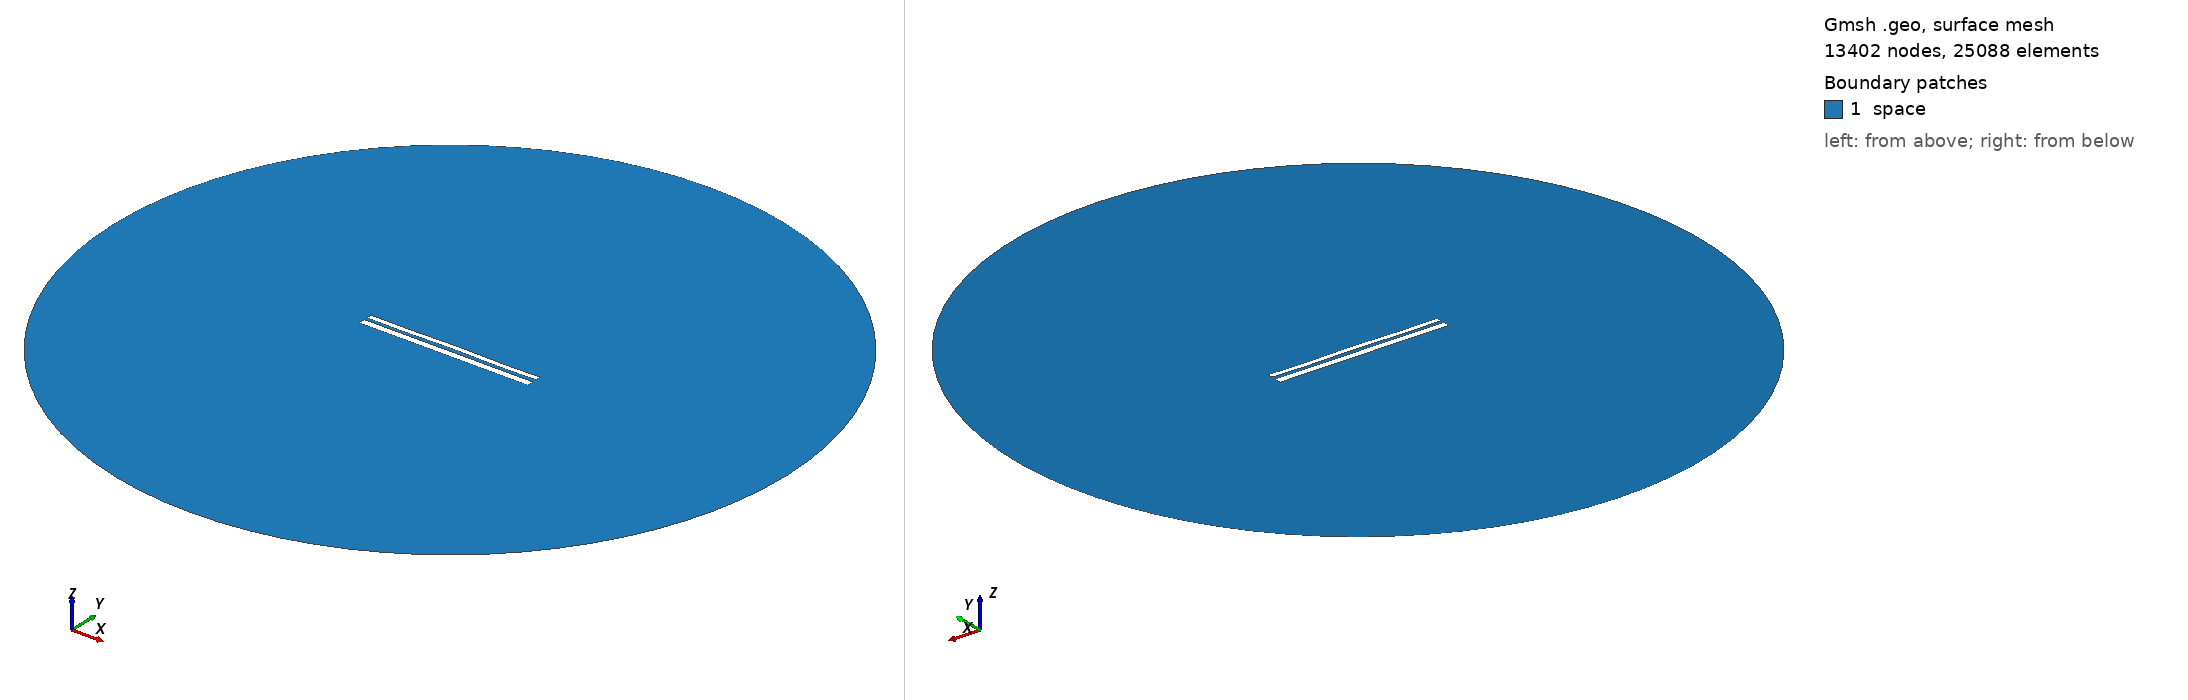

Gmsh geometry script, surface-meshed: 13402 nodes, 25088 surface elements. Boundary patches (legend numbers): 1 space. Left view from above one corner, right view from below the opposite corner. Legend entries are the model's physical surfaces. The drawing asked Gmsh for element sizes between 1% and 20% of the model's largest extent; the script's own settings can give other sizes.

=== 9961.geo (drawn) ===
//---------------------------------------
// Geometry kernel
//---------------------------------------

SetFactory("OpenCASCADE");



//---------------------------------------
// Parameters of the geometry
//---------------------------------------

// Overetch of the upper plate
overetch = 0.375;

// Distance between the plates
distance = 1.5;

// Discretization over the x axis (for the deformation)
nx = 50; 

// Length of the plate
L = 100 - overetch; 

// Number of modes
n = 4; 

// 1st mode coefficient
coeff(1) = 0.15;
beta(1) = 0.596864 * 3.1415926535 / L;

// 2nd mode coefficient
coeff(2) = 0.07499999999999998;
beta(2) = 1.49418 * 3.1415926535 / L;

// 3rd mode coefficient
coeff(3) = 0.0;
beta(3) = 2.50025 * 3.1415926535 / L;

// 4th mode coefficient
coeff(4) = -0.15;
beta(4) = 3.49999 * 3.1415926535 / L;



//---------------------------------------
// Upper plate (deformed rectangle)
//---------------------------------------

// Coordiantes of the upper plate
xmin = -50;
xmax = 50 - overetch;

// Height of the upper plate
yheight = 4 - 2 * overetch;

// Indexes of the points
UpperID[] = {};
LowerID[] = {};
LeftID[] = {};
RightID[] = {};

// Point index
p = 1;

// Horizontal edges
For i In {1:nx}
    x = xmin + (i-1)*(xmax - xmin)/(nx-1);

    y_bottom = distance / 2 + overetch;
    For j In {1:n}
        C = (Cosh(beta(j)*L) + Cos(beta(j)*L)) / (Sinh(beta(j)*L) + Sin(beta(j)*L));
        y_bottom  = y_bottom + coeff(j) * (Cosh(beta(j)*(x+50)) - Cos(beta(j)*(x+50)) - C * (Sinh(beta(j)*(x+50)) - Sin(beta(j)*(x+50))));
    EndFor

    y_top = y_bottom + yheight;

    Point(p) = {x, y_top, 0, 1.0};
    UpperID[i] = p;
    p = p + 1;

    Point(p) = {x, y_bottom, 0, 1.0};
    LowerID[i] = p;
    p = p + 1;
EndFor

// Create point lists
UpperPts[] = {}; LowerPts[] = {};
For i In {1:nx}
  UpperPts[] += {UpperID[i]};
  LowerPts[] += {LowerID[i]};
EndFor

// Build splines
Spline(1) = {UpperPts[]};
Spline(2) = {LowerPts[]};
Line(3) = {LowerPts[nx-1], UpperPts[nx-1]};
Line(4) = {LowerPts[0], UpperPts[0]};

// Build the plane surface
Curve Loop(1) = {2, 3, -1, -4};
Plane Surface(1) = {1};



//---------------------------------------
// Lower plate (rectangle)
//---------------------------------------

// Vertices
Point(1001) = {-50, -1, 0, 1.0};
Point(1002) = { 50, -1, 0, 1.0};
Point(1003) = { 50,  -5, 0, 1.0};
Point(1004) = {-50,  -5, 0, 1.0};

// Edges
Line(5) = {1001, 1002};
Line(6) = {1002, 1003};
Line(7) = {1003, 1004};
Line(8) = {1004, 1001};

// Plane surface
Line Loop(2) = {5, 6, 7, 8};
Plane Surface(2) = {2}; 



//---------------------------------------
// Outer (fictious) boundary
//---------------------------------------

// Points
Point(1005) = {0, 0, 0};       // Center
Point(1006) = {200, 0, 0};     // Start point
Point(1007) = {0, 200, 0};     // 90 degrees
Point(1008) = {-200, 0, 0};    // 180 degrees
Point(1009) = {0, -200, 0};    // 270 degrees

// Circle arcs (each needs start, center, end)
Circle(9) = {1006, 1005, 1007};
Circle(10) = {1007, 1005, 1008};
Circle(11) = {1008, 1005, 1009};
Circle(12) = {1009, 1005, 1006};

// Plane surface for the entire domain
Curve Loop(3) = {9, 10, 11, 12};
Surface(3) = {3};

// Subtract the plates from the whole domain to obtain the actual domain where we want to solve the equations
BooleanDifference{ Surface{3}; Delete; }{ Surface{1}; Surface{2}; Delete; }




//---------------------------------------
// Transfinite Lines/Curves
//---------------------------------------

// Set the number of points on the boundaries
r = 7;

// Plates
Transfinite Curve {1, 2} = 50*r Using Progression 1;
Transfinite Curve {3, 4} = 2*r Using Progression 1;
Transfinite Line {5, 7} = 50*r Using Progression 1;
Transfinite Line {6, 8} = 2*r Using Progression 1;

// Outer boundary
Transfinite Line {9, 10, 11, 12} = 20 Using Progression 1;



//---------------------------------------
// Physical groups
//---------------------------------------                

// Physical curves (boundaries)
Physical Line("force_segment", 10) = {2};
Physical Line("upper_plate", 11) = {1, 3, 4};
Physical Line("lower_plate", 12) = {5, 6, 7, 8};
Physical Line("boundary", 20) = {9, 10, 11, 12};

// Physical Surfaces
Physical Surface("space", 30) = {3};



//---------------------------------------
// 6. Generate the Mesh
//---------------------------------------

// 2D mesh generation
Mesh 2;
